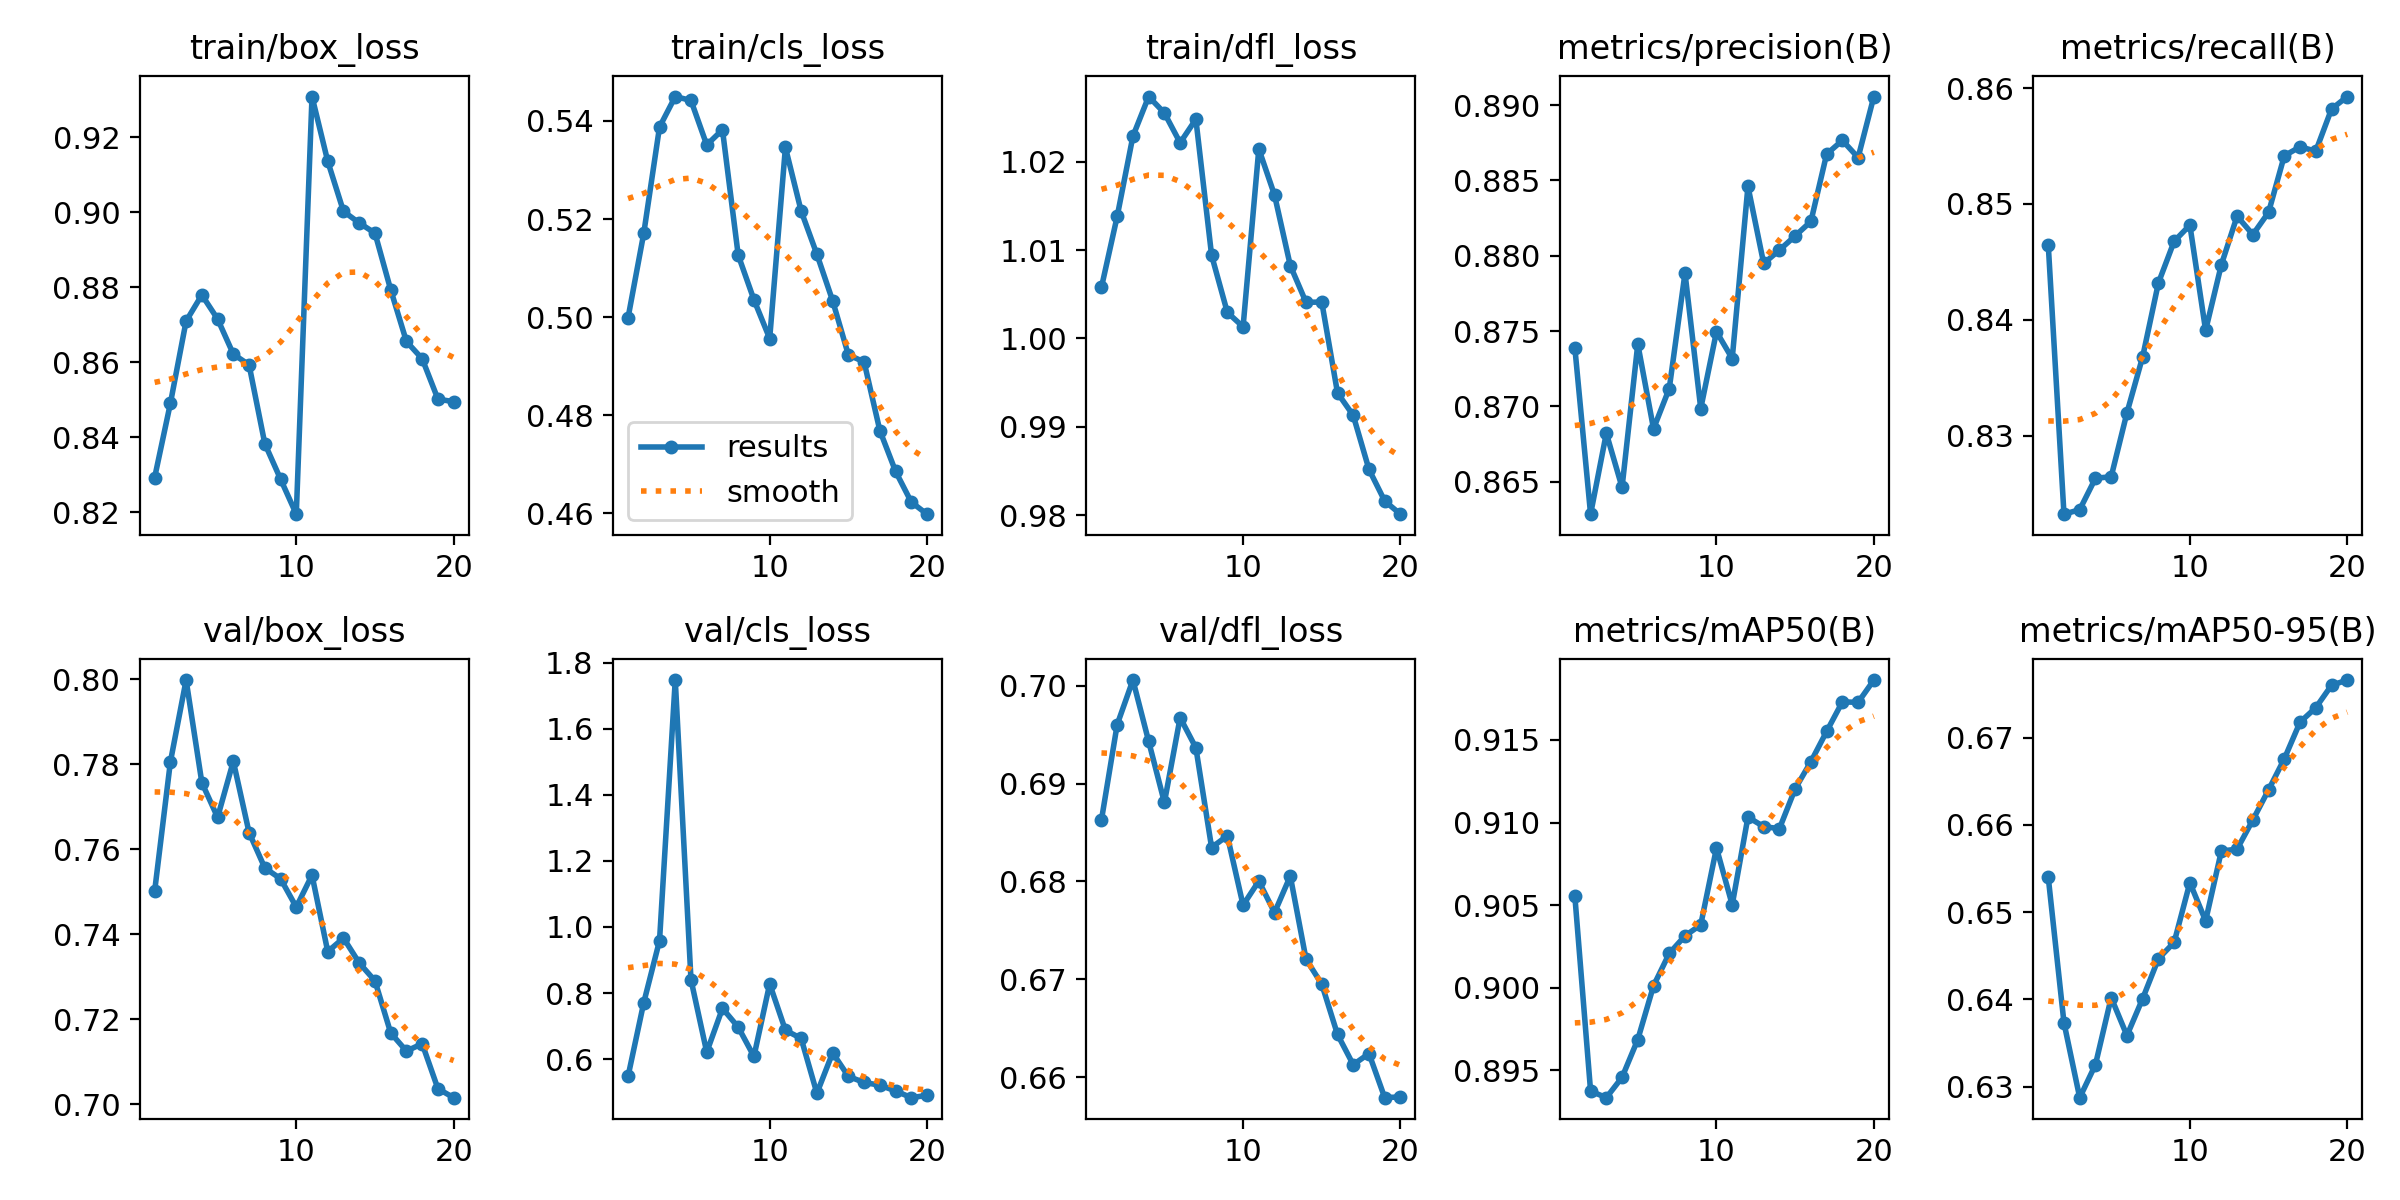

The table this chart was drawn from, first rows:
epoch, time, train/box_loss, train/cls_loss, train/dfl_loss, metrics/precision(B), metrics/recall(B), metrics/mAP50(B), metrics/mAP50-95(B), val/box_loss, val/cls_loss, val/dfl_loss, lr/pg0, lr/pg1, lr/pg2
1, 196.1, 0.8292, 0.4999, 1.006, 0.8739, 0.8465, 0.9055, 0.654, 0.7501, 0.5483, 0.6863, 0.000555, 0.000555, 0.000555
2, 376.9, 0.849, 0.5171, 1.014, 0.8629, 0.8232, 0.8938, 0.6373, 0.7805, 0.7715, 0.696, 0.001055, 0.001055, 0.001055
3, 552.6, 0.871, 0.5387, 1.023, 0.8682, 0.8236, 0.8933, 0.6287, 0.7998, 0.9586, 0.7006, 0.0015, 0.0015, 0.0015
4, 725, 0.8779, 0.545, 1.027, 0.8646, 0.8263, 0.8946, 0.6325, 0.7756, 1.747, 0.6943, 0.001417, 0.001417, 0.001417
5, 893.7, 0.8715, 0.5442, 1.026, 0.8741, 0.8265, 0.8969, 0.6402, 0.7675, 0.8406, 0.6881, 0.001334, 0.001334, 0.001334
6, 1065, 0.8621, 0.5351, 1.022, 0.8685, 0.832, 0.9001, 0.6358, 0.7807, 0.6214, 0.6967, 0.001251, 0.001251, 0.001251
7, 170, 0.8593, 0.5382, 1.025, 0.8712, 0.8368, 0.9021, 0.6401, 0.7639, 0.754, 0.6937, 0.001167, 0.001167, 0.001167
8, 341, 0.8383, 0.5126, 1.009, 0.8789, 0.8432, 0.9031, 0.6446, 0.7556, 0.6971, 0.6835, 0.001084, 0.001084, 0.001084
9, 512.3, 0.8288, 0.5035, 1.003, 0.8699, 0.8468, 0.9038, 0.6465, 0.753, 0.6085, 0.6847, 0.001001, 0.001001, 0.001001
10, 689.2, 0.8194, 0.4956, 1.001, 0.875, 0.8482, 0.9085, 0.6534, 0.7463, 0.8278, 0.6776, 0.0009176, 0.0009176, 0.0009176
11, 868.8, 0.9309, 0.5346, 1.021, 0.8732, 0.8391, 0.905, 0.649, 0.7539, 0.6877, 0.68, 0.0008343, 0.0008343, 0.0008343
12, 1031, 0.9136, 0.5216, 1.016, 0.8846, 0.8448, 0.9103, 0.657, 0.7359, 0.6629, 0.6768, 0.0007511, 0.0007511, 0.0007511
13, 1196, 0.9003, 0.5128, 1.008, 0.8795, 0.8489, 0.9097, 0.6572, 0.7391, 0.497, 0.6805, 0.0006678, 0.0006678, 0.0006678
14, 1357, 0.8972, 0.5033, 1.004, 0.8804, 0.8474, 0.9096, 0.6605, 0.7332, 0.6194, 0.6721, 0.0005845, 0.0005845, 0.0005845
15, 1520, 0.8944, 0.4923, 1.004, 0.8813, 0.8493, 0.912, 0.664, 0.729, 0.5481, 0.6695, 0.0005013, 0.0005013, 0.0005013
16, 1680, 0.8793, 0.4909, 0.9938, 0.8823, 0.8542, 0.9137, 0.6676, 0.7167, 0.5297, 0.6644, 0.000418, 0.000418, 0.000418
17, 1842, 0.8655, 0.4769, 0.9913, 0.8868, 0.8549, 0.9155, 0.6718, 0.7125, 0.5214, 0.6613, 0.0003347, 0.0003347, 0.0003347
18, 2007, 0.8609, 0.4686, 0.9852, 0.8877, 0.8546, 0.9173, 0.6734, 0.7142, 0.504, 0.6624, 0.0002515, 0.0002515, 0.0002515
19, 2168, 0.8501, 0.4623, 0.9816, 0.8865, 0.8582, 0.9173, 0.676, 0.7036, 0.4837, 0.6579, 0.0001682, 0.0001682, 0.0001682
20, 2333, 0.8494, 0.4598, 0.9801, 0.8906, 0.8593, 0.9186, 0.6766, 0.7015, 0.4909, 0.658, 8.49337e-05, 8.49337e-05, 8.49337e-05
